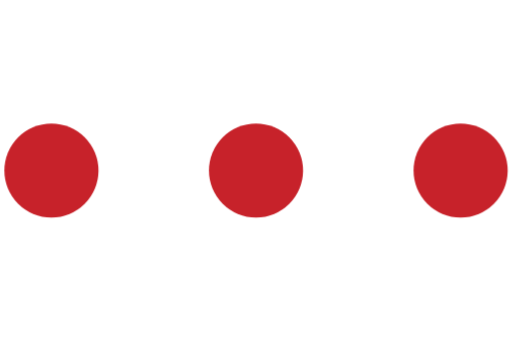
t = 0.00 s
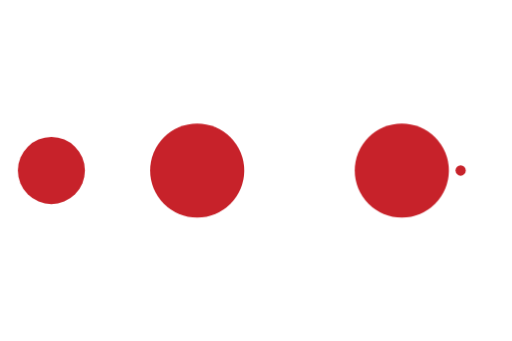
t = 0.30 s
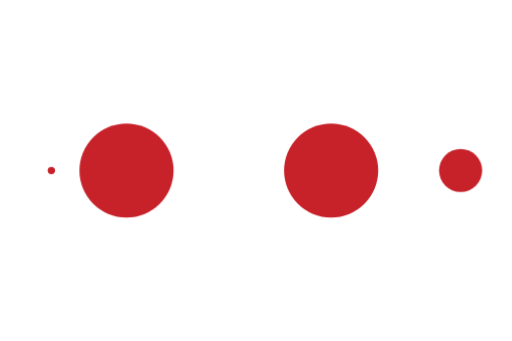
t = 0.70 s
t = 1.00 s: frame unchanged from t = 0.00 s, image omitted
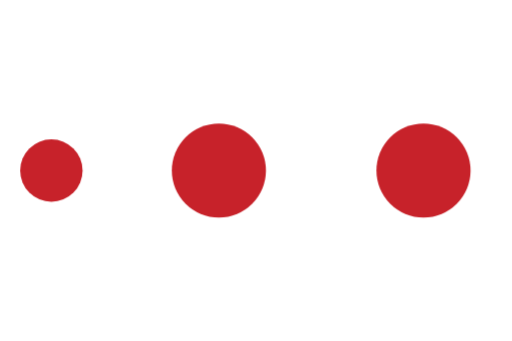
t = 1.34 s
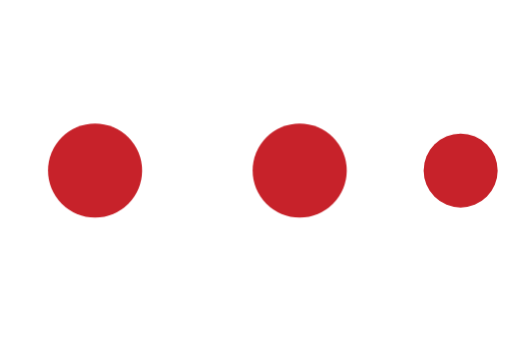
t = 1.65 s

The animated SVG that drew these frames (rendered in a browser with its animation timeline set to each time). Animation: 8 CSS @keyframes rules; one cycle of 2.00 s, repeats indefinitely.

<svg id="eg7Z31GJonW1" xmlns="http://www.w3.org/2000/svg" xmlns:xlink="http://www.w3.org/1999/xlink" viewBox="0 0 75 50" shape-rendering="geometricPrecision" text-rendering="geometricPrecision">
<style><![CDATA[
#eg7Z31GJonW5_to {animation: eg7Z31GJonW5_to__to 2000ms linear infinite normal forwards}@keyframes eg7Z31GJonW5_to__to { 0% {transform: translate(70px,65px)} 25% {transform: translate(70px,65px);animation-timing-function: cubic-bezier(0.4,0.005,0.515,0.98)} 50% {transform: translate(100px,65px);animation-timing-function: cubic-bezier(0.4,0.005,0.515,0.98)} 75% {transform: translate(130px,65px);animation-timing-function: cubic-bezier(0.4,0.005,0.515,0.98)} 100% {transform: translate(130px,65px)}} #eg7Z31GJonW5_ts {animation: eg7Z31GJonW5_ts__ts 2000ms linear infinite normal forwards}@keyframes eg7Z31GJonW5_ts__ts { 0% {transform: scale(0,0);animation-timing-function: cubic-bezier(0.4,0.005,0.515,0.98)} 25% {transform: scale(5,5);animation-timing-function: cubic-bezier(0.4,0.005,0.515,0.98)} 75% {transform: scale(5,5);animation-timing-function: cubic-bezier(0.4,0.005,0.515,0.98)} 100% {transform: scale(0,0)}} #eg7Z31GJonW6_to {animation: eg7Z31GJonW6_to__to 2000ms linear infinite normal forwards}@keyframes eg7Z31GJonW6_to__to { 0% {transform: translate(130px,65px)} 20% {transform: translate(130px,65px);animation-timing-function: cubic-bezier(0.4,0.005,0.515,0.98)} 30% {transform: translate(70px,65px);animation-timing-function: cubic-bezier(0.4,0.005,0.515,0.98)} 50% {transform: translate(70px,65px);animation-timing-function: cubic-bezier(0.4,0.005,0.515,0.98)} 75% {transform: translate(100px,65px);animation-timing-function: cubic-bezier(0.4,0.005,0.515,0.98)} 100% {transform: translate(130px,65px)}} #eg7Z31GJonW6_ts {animation: eg7Z31GJonW6_ts__ts 2000ms linear infinite normal forwards}@keyframes eg7Z31GJonW6_ts__ts { 0% {transform: scale(5,5);animation-timing-function: cubic-bezier(0.4,0.005,0.515,0.98)} 20% {transform: scale(0,0);animation-timing-function: cubic-bezier(0.4,0.005,0.515,0.98)} 31.5% {transform: scale(0,0);animation-timing-function: cubic-bezier(0.4,0.005,0.515,0.98)} 50% {transform: scale(5,5)} 100% {transform: scale(5,5)}} #eg7Z31GJonW7_to {animation: eg7Z31GJonW7_to__to 2000ms linear infinite normal forwards}@keyframes eg7Z31GJonW7_to__to { 0% {transform: translate(100px,65px);animation-timing-function: cubic-bezier(0.4,0.005,0.515,0.98)} 25% {transform: translate(130px,65px);animation-timing-function: cubic-bezier(0.4,0.005,0.515,0.98)} 45% {transform: translate(130px,65px);animation-timing-function: cubic-bezier(0.4,0.005,0.515,0.98)} 55% {transform: translate(70px,65px);animation-timing-function: cubic-bezier(0.4,0.005,0.515,0.98)} 75% {transform: translate(70px,65px);animation-timing-function: cubic-bezier(0.4,0.005,0.515,0.98)} 100% {transform: translate(100px,65px)}} #eg7Z31GJonW7_ts {animation: eg7Z31GJonW7_ts__ts 2000ms linear infinite normal forwards}@keyframes eg7Z31GJonW7_ts__ts { 0% {transform: scale(5,5)} 25% {transform: scale(5,5);animation-timing-function: cubic-bezier(0.4,0.005,0.515,0.98)} 45% {transform: scale(0,0);animation-timing-function: cubic-bezier(0.4,0.005,0.515,0.98)} 56.5% {transform: scale(0,0);animation-timing-function: cubic-bezier(0.4,0.005,0.515,0.98)} 75% {transform: scale(5,5);animation-timing-function: cubic-bezier(0.4,0.005,0.515,0.98)} 100% {transform: scale(5,5)}} #eg7Z31GJonW8_to {animation: eg7Z31GJonW8_to__to 2000ms linear infinite normal forwards}@keyframes eg7Z31GJonW8_to__to { 0% {transform: translate(70px,65px);animation-timing-function: cubic-bezier(0.4,0.005,0.515,0.98)} 25% {transform: translate(100px,65px);animation-timing-function: cubic-bezier(0.4,0.005,0.515,0.98)} 50% {transform: translate(130px,65px);animation-timing-function: cubic-bezier(0.4,0.005,0.515,0.98)} 70% {transform: translate(130px,65px);animation-timing-function: cubic-bezier(0.42,0,0.55,0.99)} 75% {transform: translate(70px,65px)} 100% {transform: translate(70px,65px)}} #eg7Z31GJonW8_ts {animation: eg7Z31GJonW8_ts__ts 2000ms linear infinite normal forwards}@keyframes eg7Z31GJonW8_ts__ts { 0% {transform: scale(5,5)} 50% {transform: scale(5,5);animation-timing-function: cubic-bezier(0.4,0.005,0.515,0.98)} 66% {transform: scale(0,0);animation-timing-function: cubic-bezier(0.4,0.005,0.515,0.98)} 82.5% {transform: scale(0,0);animation-timing-function: cubic-bezier(0.4,0.005,0.515,0.98)} 100% {transform: scale(5,5)}}
]]></style>
<g transform="translate(-62.499996-40)"><g id="eg7Z31GJonW5_to" transform="translate(70,65)"><g id="eg7Z31GJonW5_ts" transform="scale(0,0)"><circle r="1.38" transform="translate(0,0)" fill="#C7222A"/></g></g><g id="eg7Z31GJonW6_to" transform="translate(130,65)"><g id="eg7Z31GJonW6_ts" transform="scale(5,5)"><circle r="1.38" transform="translate(0,0)" fill="#C7222A"/></g></g><g id="eg7Z31GJonW7_to" transform="translate(100,65)"><g id="eg7Z31GJonW7_ts" transform="scale(5,5)"><circle r="1.38" transform="translate(0,0)" fill="#C7222A"/></g></g><g id="eg7Z31GJonW8_to" transform="translate(70,65)"><g id="eg7Z31GJonW8_ts" transform="scale(5,5)"><circle r="1.38" transform="translate(0,0)" fill="#C7222A"/></g></g></g></svg>
